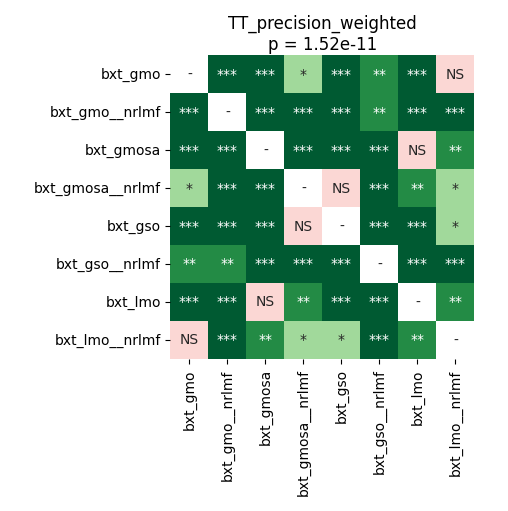

Data behind this chart, as committed beside it:
	bxt_gmo	bxt_gmo__nrlmf	bxt_gmosa	bxt_gmosa__nrlmf	bxt_gso	bxt_gso__nrlmf	bxt_lmo	bxt_lmo__nrlmf
bxt_gmo	1.0	9.494357638888888e-05	9.494357638888888e-05	0.02129	0.0007037	0.001484	9.494357638888888e-05	0.782
bxt_gmo__nrlmf	9.494357638888888e-05	1.0	9.494357638888888e-05	9.494357638888888e-05	9.494357638888888e-05	0.004272	9.494357638888888e-05	9.494357638888888e-05
bxt_gmosa	9.494357638888888e-05	9.494357638888888e-05	1.0	0.0002848	9.494357638888888e-05	0.0001315	0.08966	0.001484
bxt_gmosa__nrlmf	0.02129	9.494357638888888e-05	0.0002848	1.0	0.6187	0.0001831	0.002238	0.03247
bxt_gso	0.0007037	9.494357638888888e-05	9.494357638888888e-05	0.6187	1.0	0.0001315	0.0007037	0.01594
bxt_gso__nrlmf	0.001484	0.004272	0.0001315	0.0001831	0.0001315	1.0	0.0001315	0.0001315
bxt_lmo	9.494357638888888e-05	9.494357638888888e-05	0.08966	0.002238	0.0007037	0.0001315	1.0	0.002238
bxt_lmo__nrlmf	0.782	9.494357638888888e-05	0.001484	0.03247	0.01594	0.0001315	0.002238	1.0
